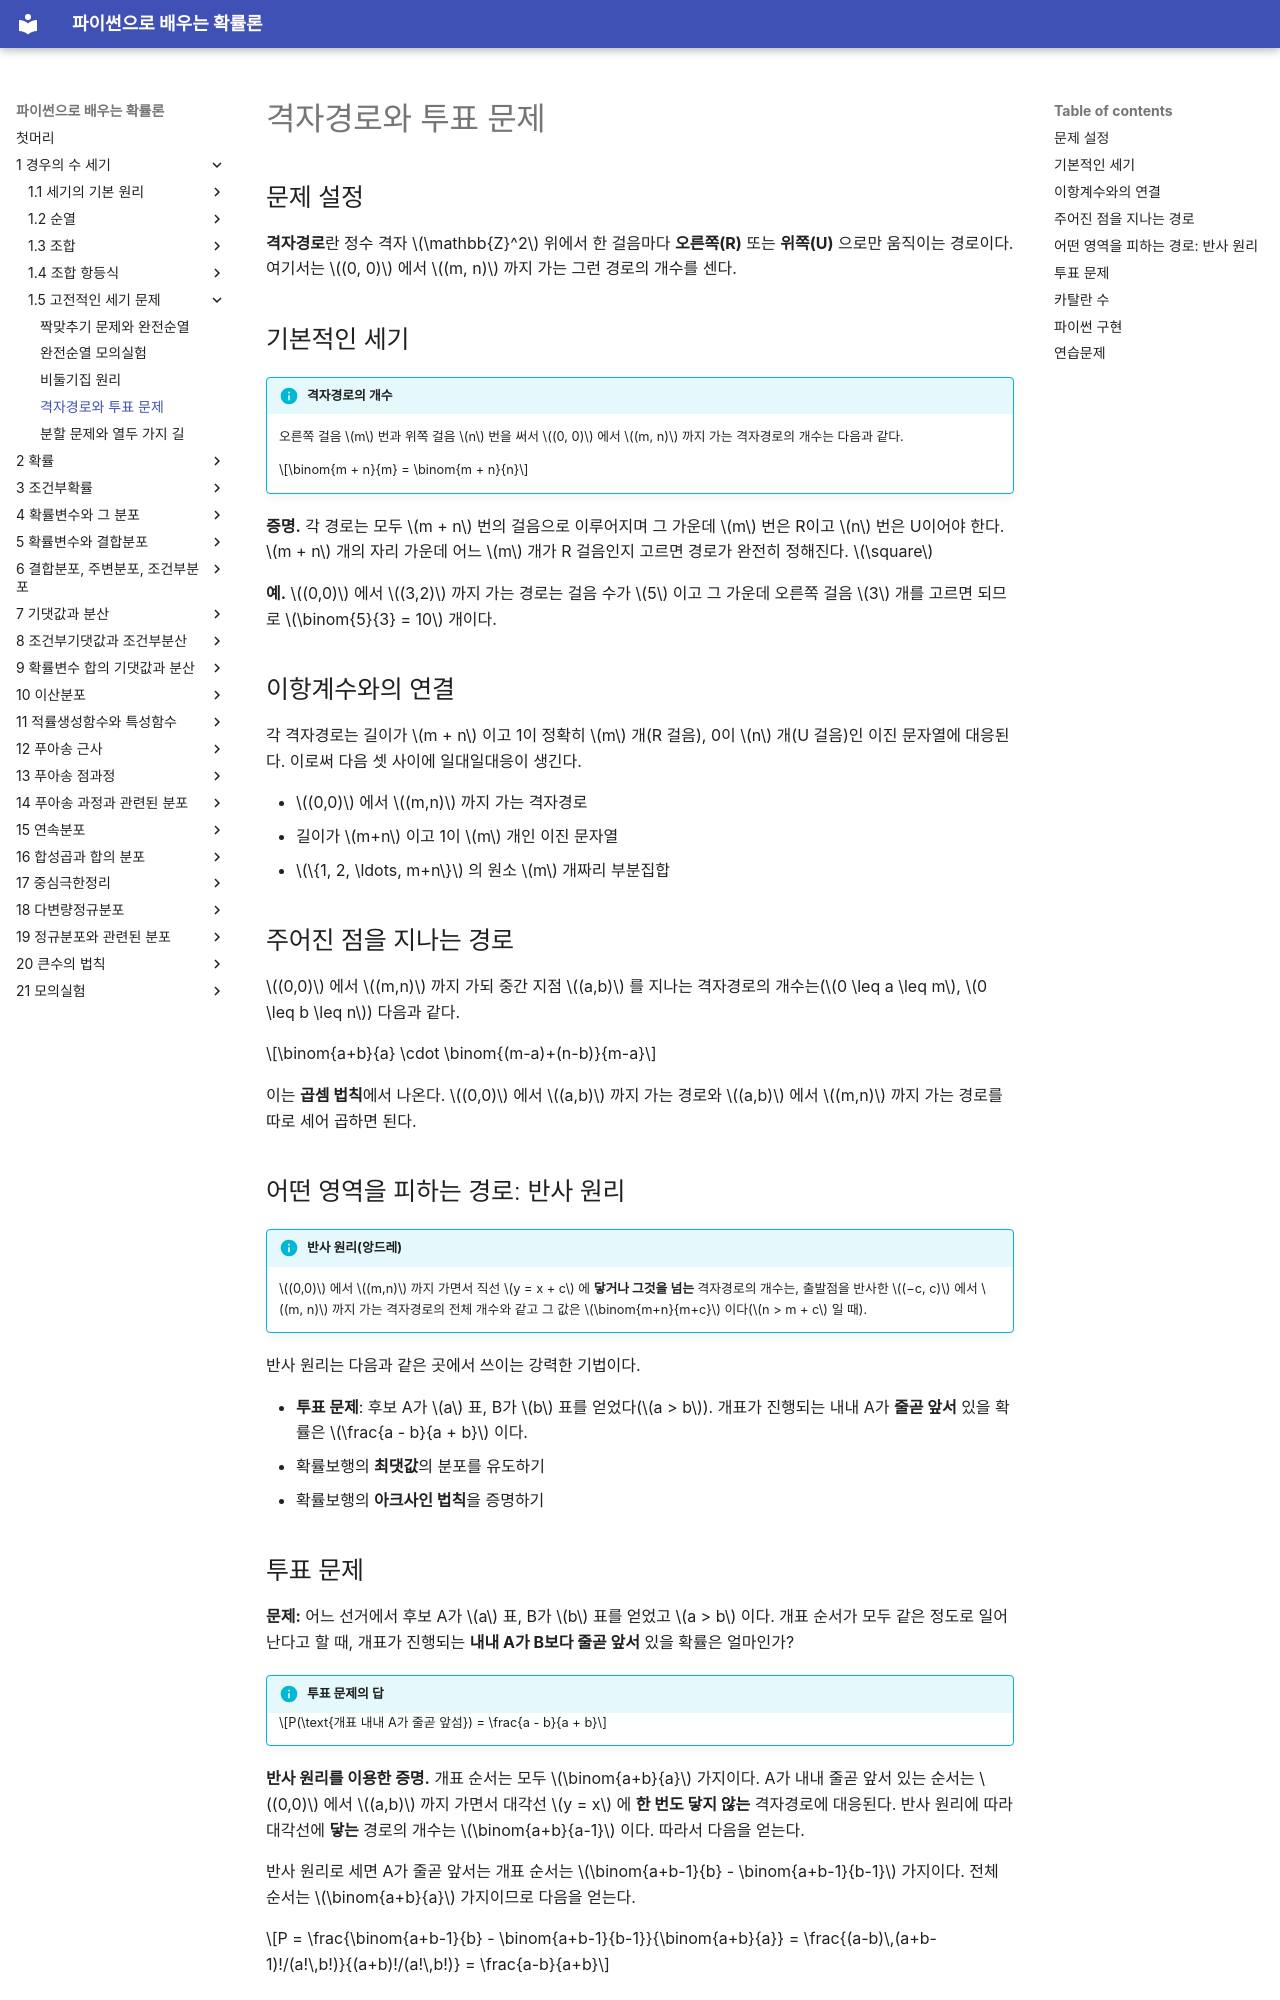

repository: SungchulLee/undergraduate_probability_book_writing · page: ch01/classic/lattice_paths/index.html · generator: mkdocs

# 격자경로와 투표 문제

## 문제 설정

**격자경로**란 정수 격자 $\mathbb{Z}^2$ 위에서 한 걸음마다 **오른쪽(R)** 또는 **위쪽(U)** 으로만 움직이는 경로이다. 여기서는 $(0, 0)$ 에서 $(m, n)$ 까지 가는 그런 경로의 개수를 센다.

## 기본적인 세기

!!! info "격자경로의 개수"
    오른쪽 걸음 $m$ 번과 위쪽 걸음 $n$ 번을 써서 $(0, 0)$ 에서 $(m, n)$ 까지 가는 격자경로의 개수는 다음과 같다.

    $$\binom{m + n}{m} = \binom{m + n}{n}$$

**증명.** 각 경로는 모두 $m + n$ 번의 걸음으로 이루어지며 그 가운데 $m$ 번은 R이고 $n$ 번은 U이어야 한다. $m + n$ 개의 자리 가운데 어느 $m$ 개가 R 걸음인지 고르면 경로가 완전히 정해진다. $\square$

**예.** $(0,0)$ 에서 $(3,2)$ 까지 가는 경로는 걸음 수가 $5$ 이고 그 가운데 오른쪽 걸음 $3$ 개를 고르면 되므로 $\binom{5}{3} = 10$ 개이다.

## 이항계수와의 연결

각 격자경로는 길이가 $m + n$ 이고 1이 정확히 $m$ 개(R 걸음), 0이 $n$ 개(U 걸음)인 이진 문자열에 대응된다. 이로써 다음 셋 사이에 일대일대응이 생긴다.

- $(0,0)$ 에서 $(m,n)$ 까지 가는 격자경로
- 길이가 $m+n$ 이고 1이 $m$ 개인 이진 문자열
- $\{1, 2, \ldots, m+n\}$ 의 원소 $m$ 개짜리 부분집합

## 주어진 점을 지나는 경로

$(0,0)$ 에서 $(m,n)$ 까지 가되 중간 지점 $(a,b)$ 를 지나는 격자경로의 개수는($0 \leq a \leq m$, $0 \leq b \leq n$) 다음과 같다.

$$\binom{a+b}{a} \cdot \binom{(m-a)+(n-b)}{m-a}$$

이는 **곱셈 법칙**에서 나온다. $(0,0)$ 에서 $(a,b)$ 까지 가는 경로와 $(a,b)$ 에서 $(m,n)$ 까지 가는 경로를 따로 세어 곱하면 된다.

## 어떤 영역을 피하는 경로: 반사 원리

!!! info "반사 원리(앙드레)"
    $(0,0)$ 에서 $(m,n)$ 까지 가면서 직선 $y = x + c$ 에 **닿거나 그것을 넘는** 격자경로의 개수는, 출발점을 반사한 $(−c, c)$ 에서 $(m, n)$ 까지 가는 격자경로의 전체 개수와 같고 그 값은 $\binom{m+n}{m+c}$ 이다($n > m + c$ 일 때).

반사 원리는 다음과 같은 곳에서 쓰이는 강력한 기법이다.

- **투표 문제**: 후보 A가 $a$ 표, B가 $b$ 표를 얻었다($a > b$). 개표가 진행되는 내내 A가 **줄곧 앞서** 있을 확률은 $\frac{a - b}{a + b}$ 이다.
- 확률보행의 **최댓값**의 분포를 유도하기
- 확률보행의 **아크사인 법칙**을 증명하기

## 투표 문제

**문제:** 어느 선거에서 후보 A가 $a$ 표, B가 $b$ 표를 얻었고 $a > b$ 이다. 개표 순서가 모두 같은 정도로 일어난다고 할 때, 개표가 진행되는 **내내 A가 B보다 줄곧 앞서** 있을 확률은 얼마인가?

!!! info "투표 문제의 답"

    $$P(\text{개표 내내 A가 줄곧 앞섬}) = \frac{a - b}{a + b}$$

**반사 원리를 이용한 증명.** 개표 순서는 모두 $\binom{a+b}{a}$ 가지이다. A가 내내 줄곧 앞서 있는 순서는 $(0,0)$ 에서 $(a,b)$ 까지 가면서 대각선 $y = x$ 에 **한 번도 닿지 않는** 격자경로에 대응된다. 반사 원리에 따라 대각선에 **닿는** 경로의 개수는 $\binom{a+b}{a-1}$ 이다. 따라서 다음을 얻는다.

반사 원리로 세면 A가 줄곧 앞서는 개표 순서는 $\binom{a+b-1}{b} - \binom{a+b-1}{b-1}$ 가지이다. 전체 순서는 $\binom{a+b}{a}$ 가지이므로 다음을 얻는다.

$$P = \frac{\binom{a+b-1}{b} - \binom{a+b-1}{b-1}}{\binom{a+b}{a}} = \frac{(a-b)\,(a+b-1)!/(a!\,b!)}{(a+b)!/(a!\,b!)} = \frac{a-b}{a+b}$$
